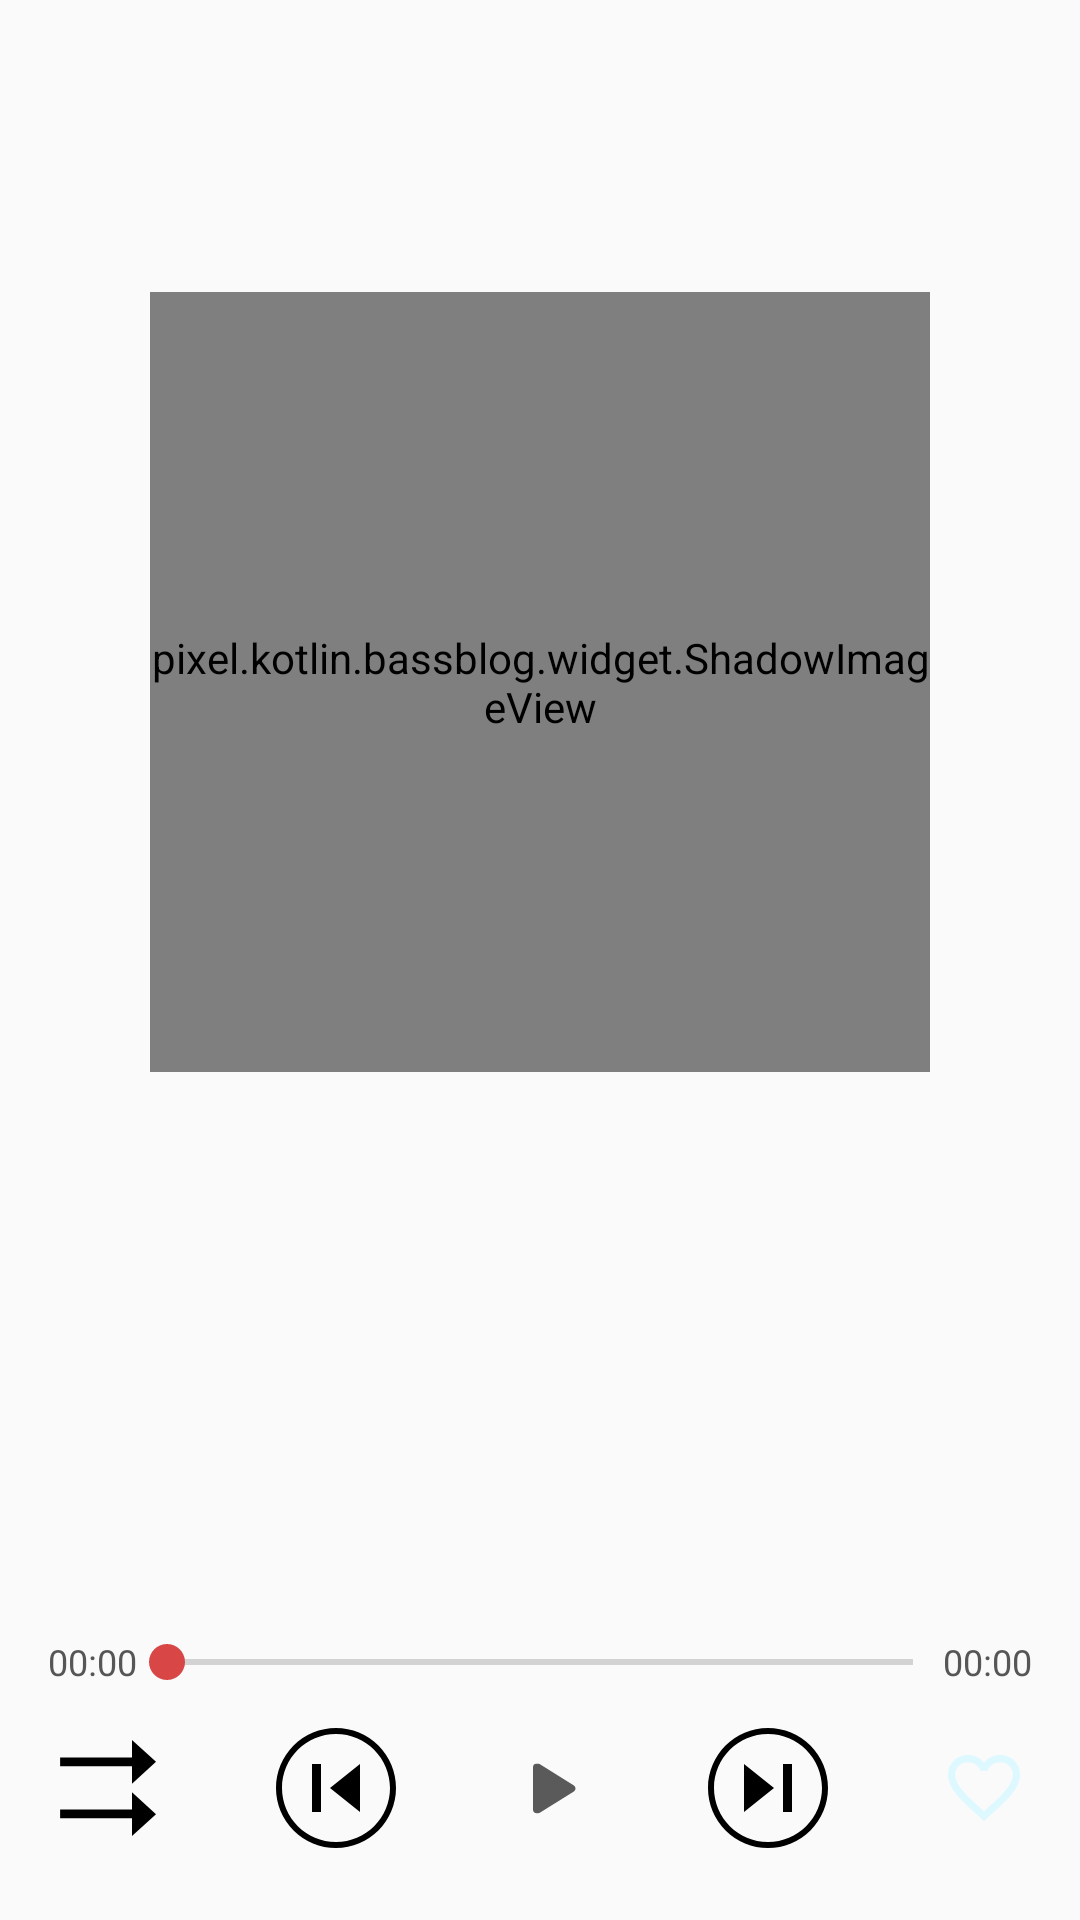

Android layout source for this screen:
<!-- AndroidManifest.xml: application theme AppTheme -->
<!-- res/layout/play_music_fragmnet.xml -->
<?xml version="1.0" encoding="utf-8"?>
<LinearLayout xmlns:android="http://schemas.android.com/apk/res/android"
    xmlns:app="http://schemas.android.com/apk/res-auto"
    xmlns:tools="http://schemas.android.com/tools"
    android:layout_width="match_parent"
    android:layout_height="match_parent"
    android:gravity="center_horizontal"
    android:orientation="vertical"
    tools:targetApi="lollipop">

    <RelativeLayout
        android:layout_width="match_parent"
        android:layout_height="0dp"
        android:layout_weight="1">

        <pixel.kotlin.bassblog.widget.ShadowImageView
            android:id="@+id/image_view_album"
            android:layout_width="@dimen/circle_image_size"
            android:layout_height="@dimen/circle_image_size"
            android:layout_centerInParent="true"
            android:src="@drawable/default_record_album" />
    </RelativeLayout>

    <TextView
        android:id="@+id/text_view_name"
        android:layout_width="wrap_content"
        android:layout_height="wrap_content"
        android:layout_marginBottom="24dp"
        android:gravity="center"
        android:textColor="@color/text_color"
        android:textSize="18sp"
        android:transitionName="@string/mix_text_transition"
        tools:text="Drag me down" />

    <TextView
        android:id="@+id/text_view_artist"
        android:layout_width="wrap_content"
        android:layout_height="wrap_content"
        android:layout_marginLeft="24dp"
        android:layout_marginRight="24dp"
        android:gravity="center"
        android:textColor="@color/text_color"
        android:textSize="14sp"
        tools:text="One Direction" />

    <LinearLayout
        android:id="@+id/layout_progress"
        android:layout_width="match_parent"
        android:layout_height="wrap_content"
        android:layout_marginTop="10dp"
        android:gravity="center_vertical"
        android:minHeight="44dp">

        <TextView
            android:id="@+id/text_view_progress"
            android:layout_width="wrap_content"
            android:layout_height="wrap_content"
            android:layout_marginLeft="16dp"
            android:singleLine="true"
            android:text="@string/_00_00"
            android:textColor="@color/text_color"
            android:textSize="12sp" />

        <android.support.v7.widget.AppCompatSeekBar
            android:id="@+id/seek_bar"
            style="@style/Widget.AppCompat.SeekBar"
            android:layout_width="0dp"
            android:layout_height="wrap_content"
            android:layout_weight="1"
            android:max="100"
            android:padding="10dp"
            tools:progress="50"
            tools:secondaryProgress="75" />

        <TextView
            android:id="@+id/text_view_duration"
            android:layout_width="wrap_content"
            android:layout_height="wrap_content"
            android:layout_marginRight="16dp"
            android:singleLine="true"
            android:text="@string/_00_00"
            android:textColor="@color/text_color"
            android:textSize="12sp"
            tools:text="03:22" />
    </LinearLayout>

    <LinearLayout
        android:id="@+id/layout_play_controls"
        android:layout_width="wrap_content"
        android:layout_height="wrap_content"
        android:layout_marginBottom="24dp"
        android:layout_marginTop="0dp"
        android:divider="@drawable/common_divider_xlarge_horizontal"
        android:gravity="center_vertical"
        android:showDividers="middle">

        <android.support.v7.widget.AppCompatImageView
            android:id="@+id/button_play_mode_toggle"
            android:layout_width="wrap_content"
            android:layout_height="wrap_content"
            android:background="?attr/selectableItemBackgroundBorderless"
            app:srcCompat="@drawable/ic_play_mode_list" />

        <android.support.v7.widget.AppCompatImageView
            android:id="@+id/button_play_last"
            android:layout_width="wrap_content"
            android:layout_height="wrap_content"
            android:background="?attr/selectableItemBackgroundBorderless"
            app:srcCompat="@drawable/ic_play_last" />

        <android.support.v7.widget.AppCompatImageView
            android:id="@+id/button_play_toggle"
            android:layout_width="wrap_content"
            android:layout_height="wrap_content"
            android:background="?attr/selectableItemBackgroundBorderless"
            app:srcCompat="@drawable/ic_play" />

        <android.support.v7.widget.AppCompatImageView
            android:id="@+id/button_play_next"
            android:layout_width="wrap_content"
            android:layout_height="wrap_content"
            android:background="?attr/selectableItemBackgroundBorderless"
            app:srcCompat="@drawable/ic_play_next" />

        <android.support.v7.widget.AppCompatImageView
            android:id="@+id/button_favorite_toggle"
            android:layout_width="wrap_content"
            android:layout_height="wrap_content"
            android:background="?attr/selectableItemBackgroundBorderless"
            android:scaleType="center"
            app:srcCompat="@drawable/ic_favorite_no" />
    </LinearLayout>
</LinearLayout>
<!-- resources referenced by this layout -->
<resources>
  <color name="text_color">#565656</color>
  <dimen name="circle_image_size">260dp</dimen>
  <!-- drawable common_divider_xlarge_horizontal (drawable) -->
  <?xml version="1.0" encoding="utf-8"?>
  <shape xmlns:android="http://schemas.android.com/apk/res/android">
      <size
          android:width="40dp"
          android:height="0dp" />
      <solid android:color="@android:color/transparent" />
  </shape>
  <!-- drawable ic_favorite_no (drawable) -->
  <?xml version="1.0" encoding="utf-8"?>
  <vector xmlns:android="http://schemas.android.com/apk/res/android"
      
      android:width="32dp"
      android:height="32dp"
      android:viewportHeight="24"
      android:viewportWidth="24">
  
      <group
          android:translateX="-291.000000"
          android:translateY="-580.000000">
          <group
              android:translateX="43.000000"
              android:translateY="568.000000">
              <group
                  android:translateX="248.000000"
                  android:translateY="12.000000">
                  <path
                      android:name="Shape"
                      android:fillColor="#000000"
                      android:pathData="M17.4,1 C15.312,1 13.308,1.972 12,3.508 C10.692,1.972 8.688,1 6.6,1 C2.904,1
  0,3.904 0,7.6 C0,12.136 4.08,15.832 10.26,21.448 L12,23.02 L13.74,21.436
  C19.92,15.832 24,12.136 24,7.6 C24,3.904 21.096,1 17.4,1 L17.4,1 Z M12.12,19.66
  L12,19.78 L11.88,19.66 C6.168,14.488 2.4,11.068 2.4,7.6 C2.4,5.2 4.2,3.4 6.6,3.4
  C8.448,3.4 10.248,4.588 10.884,6.232 L13.128,6.232 C13.752,4.588 15.552,3.4
  17.4,3.4 C19.8,3.4 21.6,5.2 21.6,7.6 C21.6,11.068 17.832,14.488 12.12,19.66
  L12.12,19.66 Z" />
              </group>
          </group>
      </group>
  </vector>
  <!-- drawable ic_play (drawable) -->
  <vector xmlns:android="http://schemas.android.com/apk/res/android"
      android:width="24dp"
      android:height="24dp"
      android:viewportHeight="80.0"
      android:viewportWidth="80.0">
      <path
          android:fillColor="#5A5A5A"
          android:pathData="M63.44,36.62L26.52,13.56C25.41,12.89 24.06,13.01 23.07,13.01C18.94,13.01 19,16.13 19,16.92L19,64.08C19,64.75 19,67.99 23.07,67.99C24.12,67.99 25.47,68.11 26.52,67.44L63.44,44.44C66.46,42.67 65.97,40.53 65.97,40.53C65.97,40.53 66.46,38.39 63.44,36.62L63.44,36.62Z"
          android:strokeColor="#00000000"
          android:strokeWidth="1" />
  </vector>
  <!-- drawable ic_play_mode_list (drawable) -->
  <?xml version="1.0" encoding="utf-8"?>
  <vector xmlns:android="http://schemas.android.com/apk/res/android"
      android:width="32dp"
      android:height="32dp"
      android:viewportHeight="24"
      android:viewportWidth="24">
  
      <group
          android:translateX="-128.000000"
          android:translateY="-350.000000">
          <group
              android:translateX="128.000000"
              android:translateY="350.000000">
              <path
                  android:name="Combined-Shape"
                  android:fillColor="#000000"
                  android:pathData="M18,19.5573333 L18,23.9786667 L24,18.5333333 L18,13.088 L18,17.3786667
  C13.912838,17.3786667 0.0307999483,17.3786667 0.0307999483,17.3786667
  L0.0307999483,19.5573333 C5.68340697,19.5573333 14.4530652,19.5573333
  18,19.5573333 Z M18,6.55733333 L18,10.912 L24,5.46666667 L18,0.0213333333
  L18,4.37866667 C13.912838,4.37866667 0.0307999483,4.37866667
  0.0307999483,4.37866667 L0.0307999483,6.55733326 C5.68340697,6.55733326
  14.4530652,6.55733332 18,6.55733333 Z" />
          </group>
      </group>
  </vector>
  <string name="_00_00">00:00</string>
  <string name="mix_text_transition" translatable="false">mix_text_transition</string>
  <style name="AppTheme" parent="Theme.AppCompat.Light.DarkActionBar" />
</resources>
